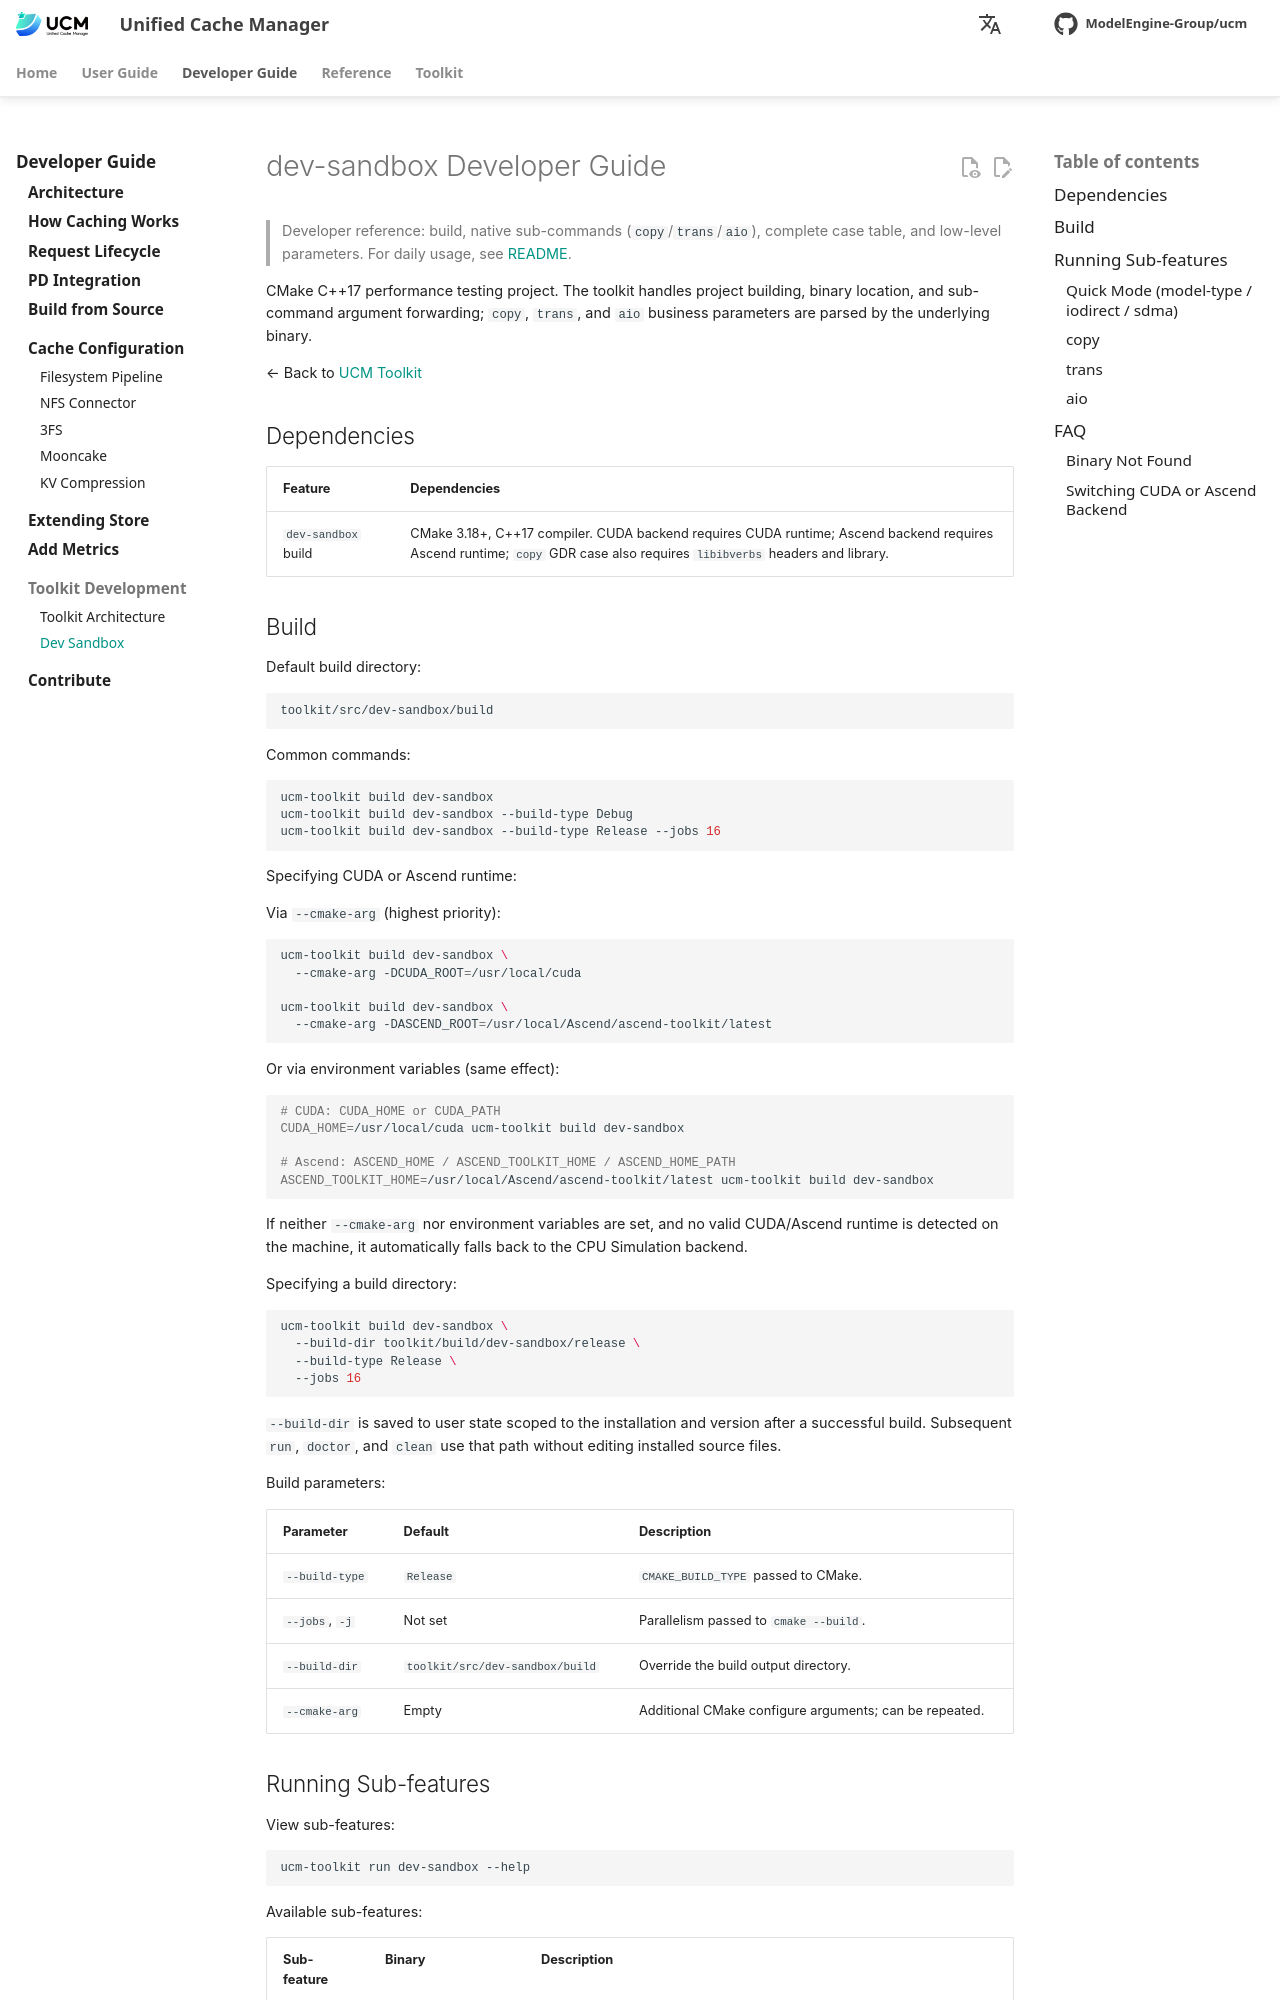

repository: student-jhz/unified-cache-management · page: toolkit/developer/dev-sandbox/index.html · generator: mkdocs

# dev-sandbox Developer Guide

> Developer reference: build, native sub-commands (`copy`/`trans`/`aio`), complete case table, and low-level parameters. For daily usage, see [README](../user/dev-sandbox.md).

CMake C++17 performance testing project. The toolkit handles project building, binary location, and sub-command argument forwarding; `copy`, `trans`, and `aio` business parameters are parsed by the underlying binary.

← Back to [UCM Toolkit](../index.md)

## Dependencies

| Feature | Dependencies |
| --- | --- |
| `dev-sandbox` build | CMake 3.18+, C++17 compiler. CUDA backend requires CUDA runtime; Ascend backend requires Ascend runtime; `copy` GDR case also requires `libibverbs` headers and library. |

## Build

Default build directory:

```text
toolkit/src/dev-sandbox/build
```

Common commands:

```bash
ucm-toolkit build dev-sandbox
ucm-toolkit build dev-sandbox --build-type Debug
ucm-toolkit build dev-sandbox --build-type Release --jobs 16
```

Specifying CUDA or Ascend runtime:

Via `--cmake-arg` (highest priority):

```bash
ucm-toolkit build dev-sandbox \
  --cmake-arg -DCUDA_ROOT=/usr/local/cuda

ucm-toolkit build dev-sandbox \
  --cmake-arg -DASCEND_ROOT=/usr/local/Ascend/ascend-toolkit/latest
```

Or via environment variables (same effect):

```bash
# CUDA: CUDA_HOME or CUDA_PATH
CUDA_HOME=/usr/local/cuda ucm-toolkit build dev-sandbox

# Ascend: ASCEND_HOME / ASCEND_TOOLKIT_HOME / ASCEND_HOME_PATH
ASCEND_TOOLKIT_HOME=/usr/local/Ascend/ascend-toolkit/latest ucm-toolkit build dev-sandbox
```

If neither `--cmake-arg` nor environment variables are set, and no valid CUDA/Ascend runtime is detected on the machine, it automatically falls back to the CPU Simulation backend.

Specifying a build directory:

```bash
ucm-toolkit build dev-sandbox \
  --build-dir toolkit/build/dev-sandbox/release \
  --build-type Release \
  --jobs 16
```

`--build-dir` is saved to user state scoped to the installation and version after a successful build. Subsequent `run`, `doctor`, and `clean` use that path without editing installed source files.

Build parameters:

| Parameter | Default | Description |
| --- | --- | --- |
| `--build-type` | `Release` | `CMAKE_BUILD_TYPE` passed to CMake. |
| `--jobs`, `-j` | Not set | Parallelism passed to `cmake --build`. |
| `--build-dir` | `toolkit/src/dev-sandbox/build` | Override the build output directory. |
| `--cmake-arg` | Empty | Additional CMake configure arguments; can be repeated. |
